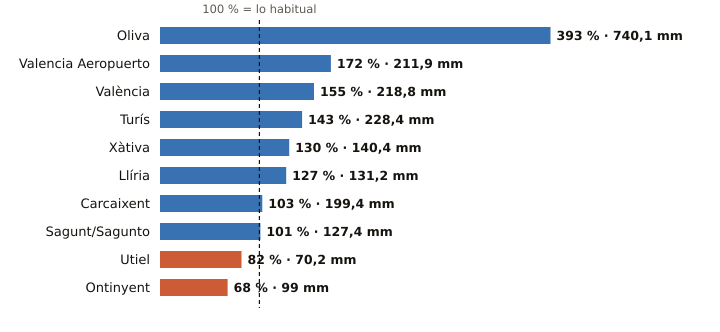

Values plotted in this chart, from the file beside it:
estacion, provincia, indicativo, mm_otono, referencia_mm, pct, periodo_referencia, hasta, hora
Oliva, Valencia, 8058X, 740.1, 188.5, 393, 1991-2020, 2026-11-03, 22
Valencia Aeropuerto, Valencia, 8414A, 211.9, 123.1, 172, 1991-2020, 2026-11-03, 22
València, Valencia, 8416, 218.8, 141.1, 155, 1991-2020, 2026-11-03, 22
Turís, Valencia, 8337X, 228.4, 160.2, 143, 2008-2025, 2026-11-03, 20
Xàtiva, Valencia, 8293X, 140.4, 108.3, 130, 1991-2020, 2026-11-03, 22
Llíria, Valencia, 8409X, 131.2, 103.7, 127, 2008-2025, 2026-11-03, 22
Carcaixent, Valencia, 8300X, 199.4, 194.0, 103, 2008-2025, 2026-11-03, 22
Sagunt/Sagunto, Valencia, 8446Y, 127.4, 126.2, 101, 2006-2025, 2026-11-03, 21
Utiel, Valencia, 8309X, 70.2, 85.3, 82, 1991-2020, 2026-11-03, 22
Ontinyent, Valencia, 8283X, 99.0, 146.6, 68, 2008-2025, 2026-11-03, 20
